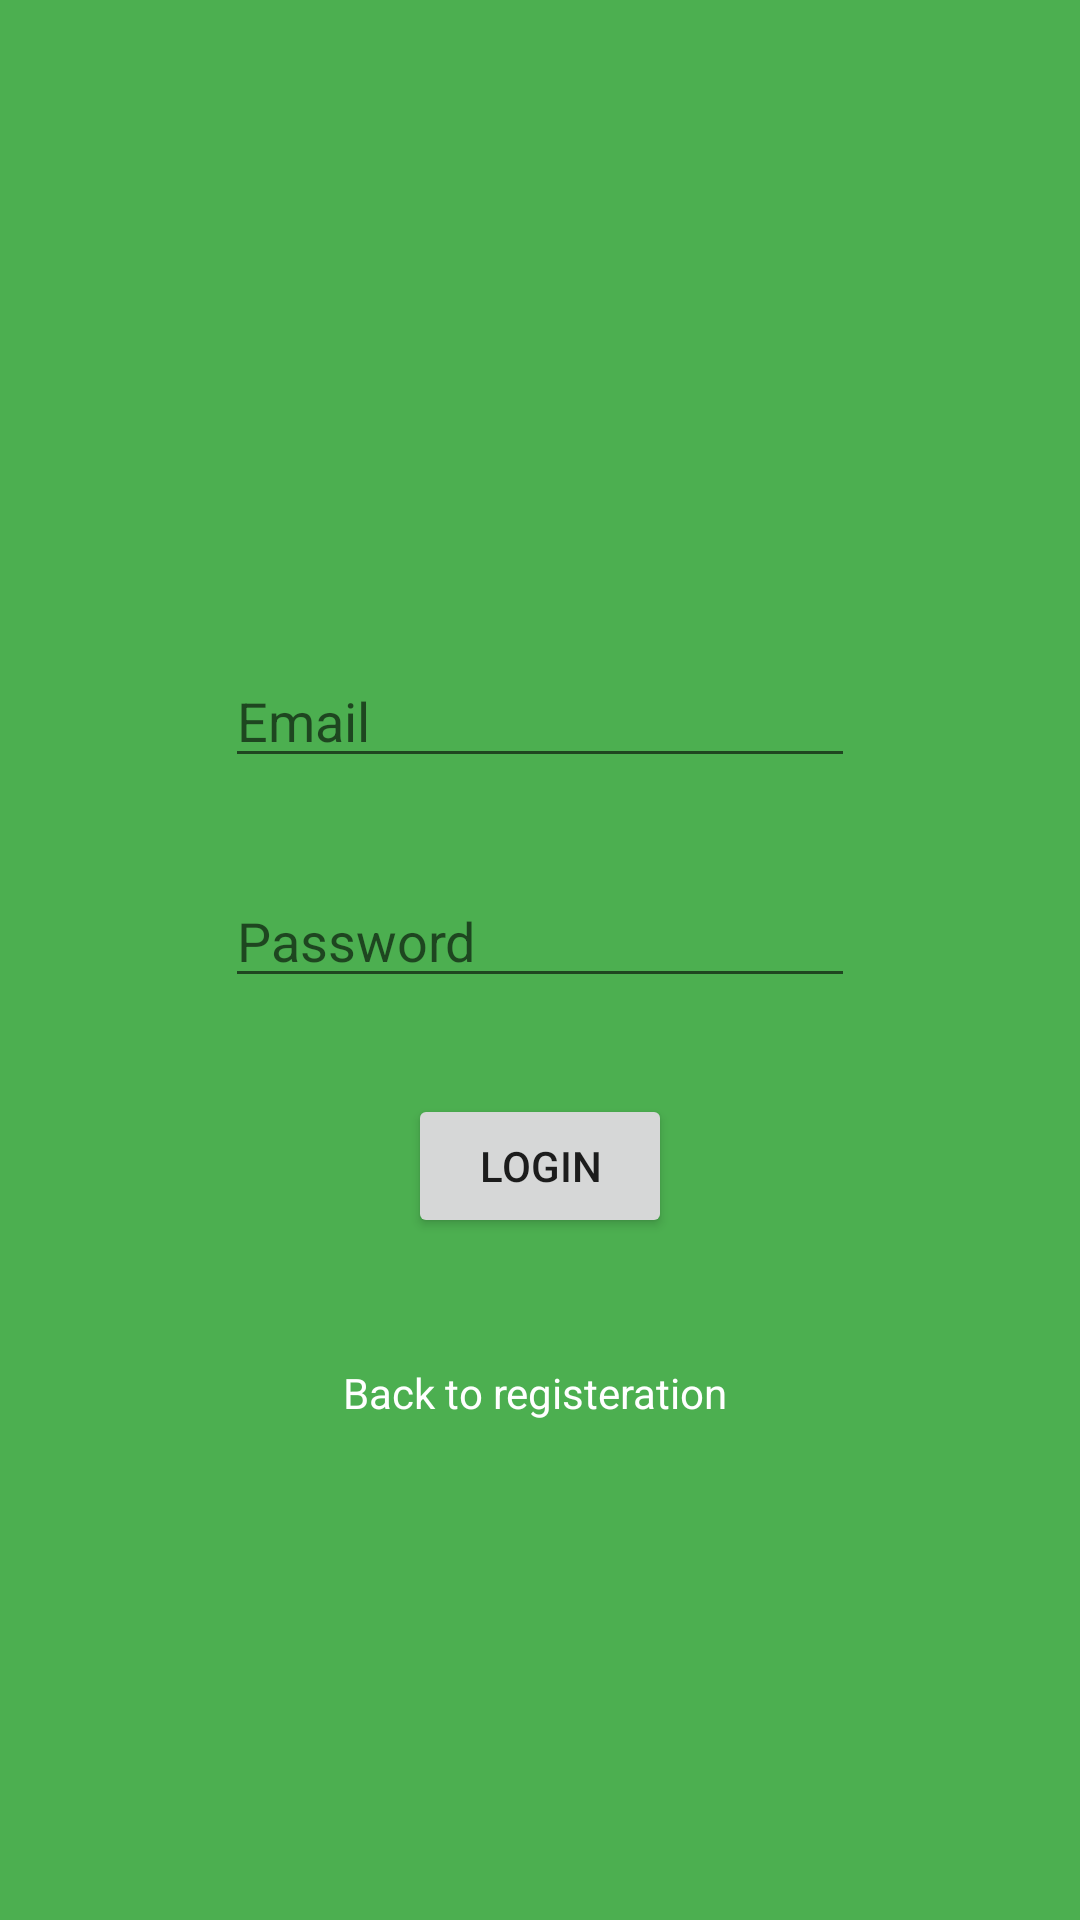

Layout XML and referenced resources for this Android screen:
<!-- AndroidManifest.xml: application theme Theme.GreenImpact1 -->
<!-- res/layout/activity_login.xml -->
<?xml version="1.0" encoding="utf-8"?>
<androidx.constraintlayout.widget.ConstraintLayout xmlns:android="http://schemas.android.com/apk/res/android"
    xmlns:app="http://schemas.android.com/apk/res-auto"
    xmlns:tools="http://schemas.android.com/tools"
    android:layout_width="match_parent"
    android:layout_height="match_parent"
    android:background="#4CAF50">

    <EditText
        android:id="@+id/email_edittext_login"
        android:layout_width="wrap_content"
        android:layout_height="wrap_content"
        android:layout_marginStart="100dp"
        android:layout_marginTop="218dp"
        android:layout_marginEnd="100dp"
        android:ems="10"
        android:hint="Email"
        android:inputType="textEmailAddress"
        app:layout_constraintEnd_toEndOf="parent"
        app:layout_constraintStart_toStartOf="parent"
        app:layout_constraintTop_toTopOf="parent" />

    <EditText
        android:id="@+id/password_edittext_login"
        android:layout_width="wrap_content"
        android:layout_height="wrap_content"
        android:layout_marginTop="32dp"
        android:ems="10"
        android:hint="Password"
        android:inputType="textPassword"
        app:layout_constraintEnd_toEndOf="@+id/email_edittext_login"
        app:layout_constraintStart_toStartOf="@+id/email_edittext_login"
        app:layout_constraintTop_toBottomOf="@+id/email_edittext_login" />

    <Button
        android:id="@+id/login_button_login"
        android:layout_width="wrap_content"
        android:layout_height="wrap_content"
        android:layout_marginTop="32dp"
        android:text="Login"
        app:layout_constraintEnd_toEndOf="@+id/password_edittext_login"
        app:layout_constraintStart_toStartOf="@+id/password_edittext_login"
        app:layout_constraintTop_toBottomOf="@+id/password_edittext_login" />

    <TextView
        android:id="@+id/back_to_register_textview"
        android:layout_width="wrap_content"
        android:layout_height="wrap_content"
        android:layout_marginTop="90dp"
        android:text="Back to registeration "
        android:textColor="#FFFFFF"
        app:layout_constraintEnd_toEndOf="@+id/login_button_login"
        app:layout_constraintStart_toStartOf="@+id/login_button_login"
        app:layout_constraintTop_toTopOf="@+id/login_button_login" />
</androidx.constraintlayout.widget.ConstraintLayout>
<!-- resources referenced by this layout -->
<resources>
  <style name="Theme.GreenImpact1" parent="Theme.MaterialComponents.DayNight.DarkActionBar">
          
          <item name="colorPrimary">@color/purple_500</item>
          <item name="colorPrimaryVariant">@color/purple_700</item>
          <item name="colorOnPrimary">@color/white</item>
          
          <item name="colorSecondary">@color/teal_200</item>
          <item name="colorSecondaryVariant">@color/teal_700</item>
          <item name="colorOnSecondary">@color/black</item>
          
          <item name="android:statusBarColor" tools:targetApi="l">?attr/colorPrimaryVariant</item>
          
      </style>
  <!-- not gathered from this repository: default colours our renderer supplied (Android Studio template values) -->
  <color name="purple_500">#FF6200EE</color>
  <color name="purple_700">#FF3700B3</color>
  <color name="teal_200">#FF03DAC5</color>
  <color name="teal_700">#FF018786</color>
  <color name="black">#FF000000</color>
  <color name="white">#FFFFFFFF</color>
</resources>
